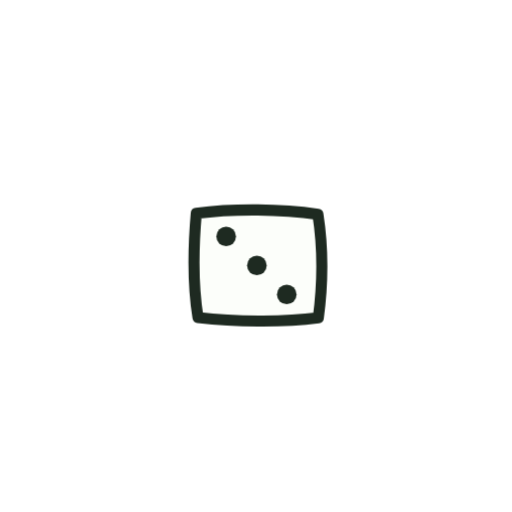
t = 0.00 s
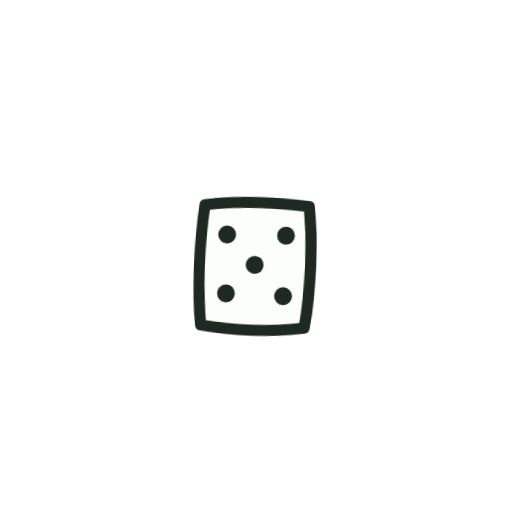
t = 0.44 s
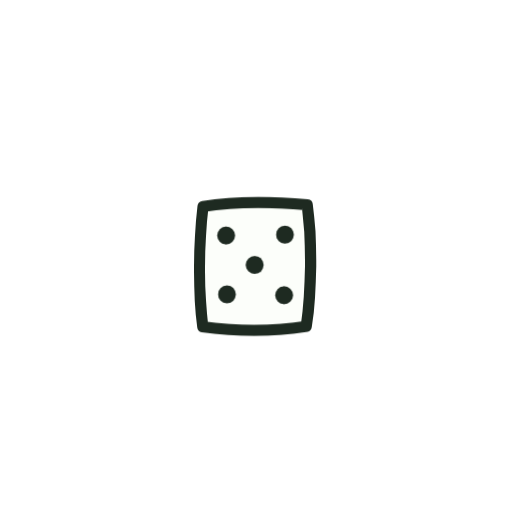
t = 0.82 s
t = 1.21 s: frame unchanged from t = 0.82 s, image omitted
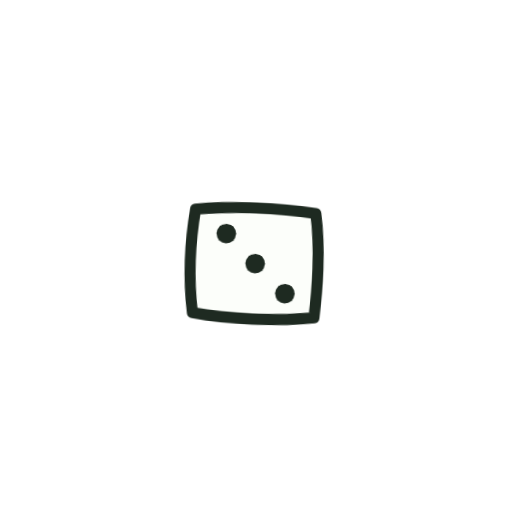
t = 1.74 s
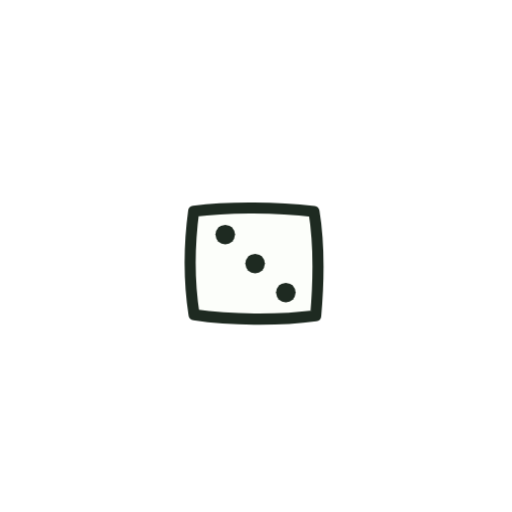
t = 2.09 s

The animated SVG that drew these frames (rendered in a browser with its animation timeline set to each time). Animation: 3 CSS @keyframes rules; one cycle of 2.60 s, repeats indefinitely.

<svg xmlns="http://www.w3.org/2000/svg" viewBox="0 0 120 120" width="120" height="120" role="img" aria-label="Rolling the options">
  <style>
    .d-pip { fill: var(--bello-ink, #1E2A21); }
    .d-die { transform-origin: 60px 62px; animation: d-tumble 2.6s ease-in-out infinite; }
    @keyframes d-tumble {
      0%, 4%  { transform: none; }
      11%     { transform: translateY(-11px) rotate(46deg); }
      17%     { transform: translateY(0) rotate(92deg); }
      20%     { transform: rotate(88deg) scale(1.05, .93); }
      24%, 54%{ transform: rotate(90deg); }
      61%     { transform: translateY(-11px) rotate(136deg); }
      67%     { transform: translateY(0) rotate(182deg); }
      70%     { transform: rotate(178deg) scale(1.05, .93); }
      74%, 100% { transform: rotate(180deg); }
    }
    /* pips swap mid-air at each hop apex */
    .d-pa { animation: d-pa 2.6s linear infinite; }
    .d-pb { animation: d-pb 2.6s linear infinite; }
    @keyframes d-pa { 0%, 10.9% { opacity: 1; } 11%, 60.9% { opacity: 0; } 61%, 100% { opacity: 1; } }
    @keyframes d-pb { 0%, 10.9% { opacity: 0; } 11%, 60.9% { opacity: 1; } 61%, 100% { opacity: 0; } }
    @media (prefers-reduced-motion: reduce) {
      .d-die, .d-pa, .d-pb { animation: none; }
      .d-pb { opacity: 0; }
    }
  </style>
  <g class="d-die">
    <path fill="var(--bello-paper, #FCFEFA)" stroke="var(--bello-ink, #1E2A21)" stroke-width="2.6" stroke-linejoin="round"
          d="M46 50 C55 48.8 66 49 74.5 50.2 C75.8 58.5 75.6 67 74.6 74.5 C66 75.6 55 75.4 46.4 74.4 C45.2 67 45.3 58 46 50 Z"/>
    <g class="d-pa">
      <circle class="d-pip" cx="53" cy="55.4" r="2.3"/>
      <circle class="d-pip" cx="60.2" cy="62.2" r="2.3"/>
      <circle class="d-pip" cx="67.2" cy="69" r="2.3"/>
    </g>
    <g class="d-pb">
      <circle class="d-pip" cx="53" cy="55.2" r="2.1"/>
      <circle class="d-pip" cx="67.2" cy="55.4" r="2.1"/>
      <circle class="d-pip" cx="60.1" cy="62.3" r="2.1"/>
      <circle class="d-pip" cx="53.2" cy="69" r="2.1"/>
      <circle class="d-pip" cx="67" cy="68.8" r="2.1"/>
    </g>
  </g>
</svg>
